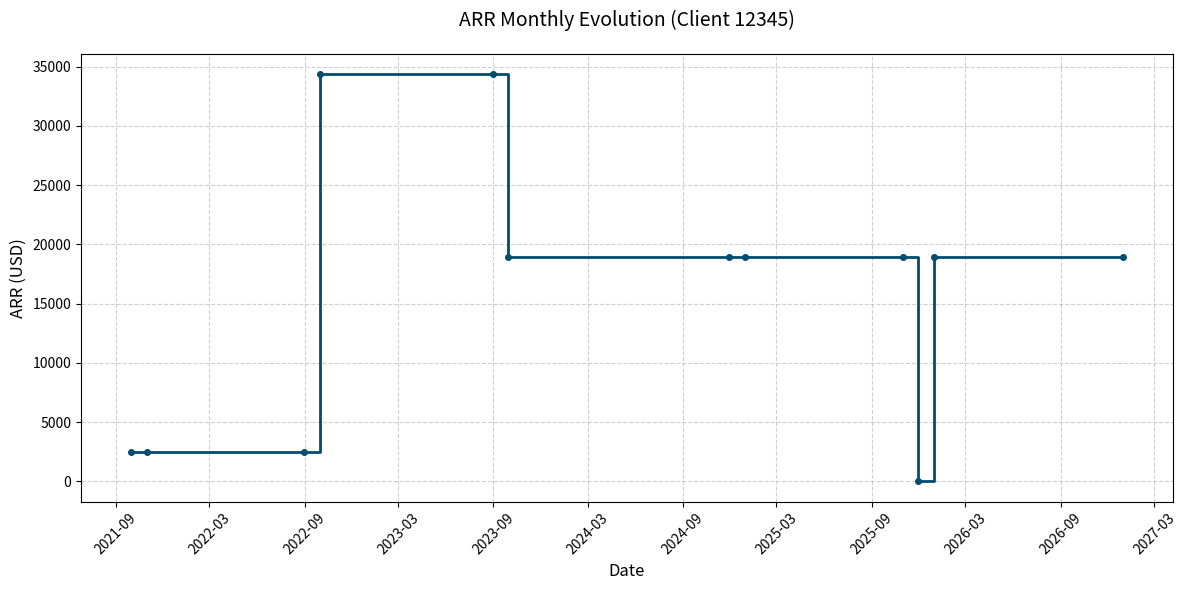

This chart was generated by the following Python code:
import pandas as pd
import matplotlib.pyplot as plt
import matplotlib.dates as mdates

# Data results from dbt model (fct_mrr_movements)
data = {
    'month': [
        '2021-09-30', '2021-10-31', '2022-08-31', # Period 1 (Inicio)
        '2022-09-30', '2023-08-31',               # Period 2 (Upgrade)
        '2023-09-30', '2024-11-30',               # Period 3 (Downgrade)
        '2024-12-31', '2025-10-31',               # Period 4 (Reactivation/New logic)
        '2025-11-30',                             # Period 5 (Churn Gap)
        '2025-12-31', '2026-12-31'                # Period 6 (Reactivation Final)
    ],
    'total_arr': [
        2440.2, 2440.2, 2440.2,    # 2021-2022
        34362.4, 34362.4,          # 2022-2023 (High Value)
        18900.0, 18900.0,          # 2023-2024 (Stabilized)
        18900.0, 18900.0,          # 2024-2025
        0.0,                       # Nov 2025 (Churn)
        18900.0, 18900.0           # Dec 2025 (Reactivation)
    ]
}

df = pd.DataFrame(data)
df['month'] = pd.to_datetime(df['month'])

fig, ax = plt.subplots(figsize=(12, 6))

ax.step(df['month'], df['total_arr'], where='post', color='#004c6d', linewidth=2, label='ARR Total')
ax.plot(df['month'], df['total_arr'], 'o', color='#004c6d', markersize=4)

ax.xaxis.set_major_locator(mdates.MonthLocator(interval=6))
ax.xaxis.set_major_formatter(mdates.DateFormatter('%Y-%m'))
plt.xticks(rotation=45)

plt.title('ARR Monthly Evolution (Client 12345)', fontsize=14, pad=20)
plt.ylabel('ARR (USD)', fontsize=12)
plt.xlabel('Date', fontsize=12)
plt.grid(True, linestyle='--', alpha=0.6)
plt.tight_layout()

plt.savefig('arr_chart.png')
print("Gráfico guardado como arr_chart.png")
plt.show()
